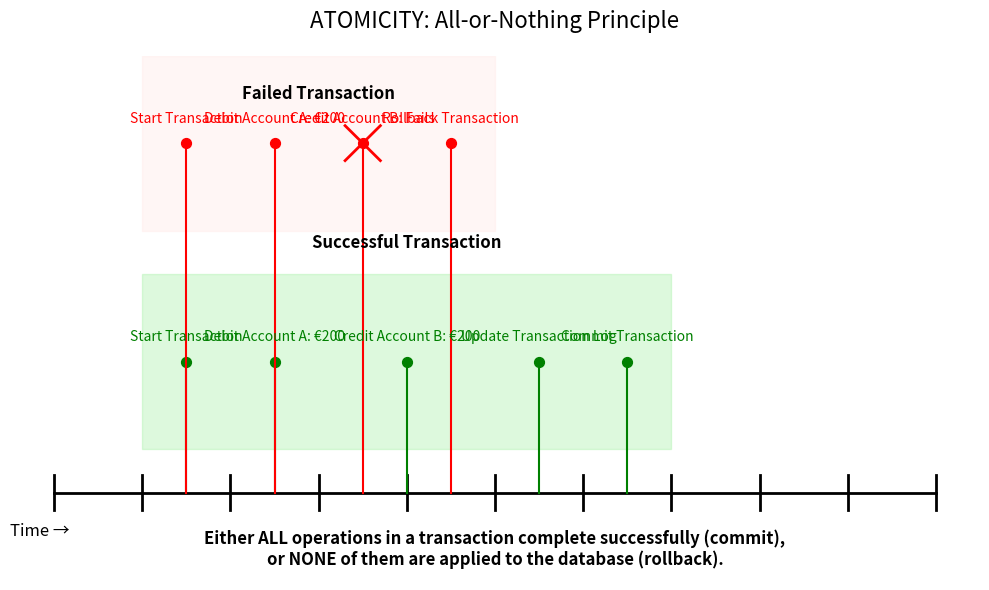

Write Python code to recreate this figure.
import matplotlib.pyplot as plt
import numpy as np
import os

def generate_atomicity_image():
    """
    Generate an image visualizing database atomicity property.
    """
    print("Generating atomicity visualization...")

    # Create figure
    fig, ax = plt.subplots(figsize=(10, 6))

    # Set up the timeline
    timeline = np.linspace(0, 10, 11)
    ax.set_xlim(-0.5, 10.5)
    ax.set_ylim(-1, 5)

    # Plot timeline
    ax.plot(timeline, [0]*len(timeline), 'k-', linewidth=2)
    for t in timeline:
        ax.plot([t, t], [-0.2, 0.2], 'k-', linewidth=2)

    # Label the timeline
    ax.text(-0.5, -0.5, 'Time →', fontsize=12)

    # Transaction area (successful case)
    ax.fill_between([1, 7], 0.5, 2.5, color='lightgreen', alpha=0.3)
    ax.text(4, 2.8, 'Successful Transaction', fontsize=12, ha='center', fontweight='bold')

    # Add transaction operations for success case
    ops_success = [
        (1.5, 'Start Transaction', 1.5),
        (2.5, 'Debit Account A: €200', 1.5),
        (4, 'Credit Account B: €200', 1.5),
        (5.5, 'Update Transaction Log', 1.5),
        (6.5, 'Commit Transaction', 1.5)
    ]

    for x, text, y in ops_success:
        ax.plot([x, x], [0, y], 'g-', linewidth=1.5)
        ax.scatter(x, y, s=50, color='green')
        ax.text(x, y+0.2, text, ha='center', va='bottom', fontsize=10, color='green')

    # Transaction area (failed case)
    ax.fill_between([1, 5], 3, 5, color='mistyrose', alpha=0.3)
    ax.text(3, 4.5, 'Failed Transaction', fontsize=12, ha='center', fontweight='bold')

    # Add transaction operations for failed case
    ops_failed = [
        (1.5, 'Start Transaction', 4),
        (2.5, 'Debit Account A: €200', 4),
        (3.5, 'Credit Account B: Fails', 4),
        (4.5, 'Rollback Transaction', 4)
    ]

    for x, text, y in ops_failed:
        ax.plot([x, x], [0, y], 'r-', linewidth=1.5)
        ax.scatter(x, y, s=50, color='red')
        ax.text(x, y+0.2, text, ha='center', va='bottom', fontsize=10, color='red')

    # Add red X for failure
    ax.plot([3.3, 3.7], [3.8, 4.2], 'r-', linewidth=2)
    ax.plot([3.7, 3.3], [3.8, 4.2], 'r-', linewidth=2)

    # Add a title
    ax.set_title('ATOMICITY: All-or-Nothing Principle', fontsize=16, pad=20)

    # Remove axes
    ax.axis('off')

    # Add explanation text
    fig.text(0.5, 0.05, 'Either ALL operations in a transaction complete successfully (commit),\n'
              'or NONE of them are applied to the database (rollback).',
              ha='center', fontsize=12, fontweight='bold')

    # Save the figure
    plt.tight_layout()
    plt.savefig('images/atomicity.png', dpi=200, bbox_inches='tight')
    plt.close()

    print("Atomicity image saved to images/atomicity.png")


if __name__ == "__main__":
    # Create images directory if it doesn't exist
    os.makedirs('images', exist_ok=True)
    generate_atomicity_image()
